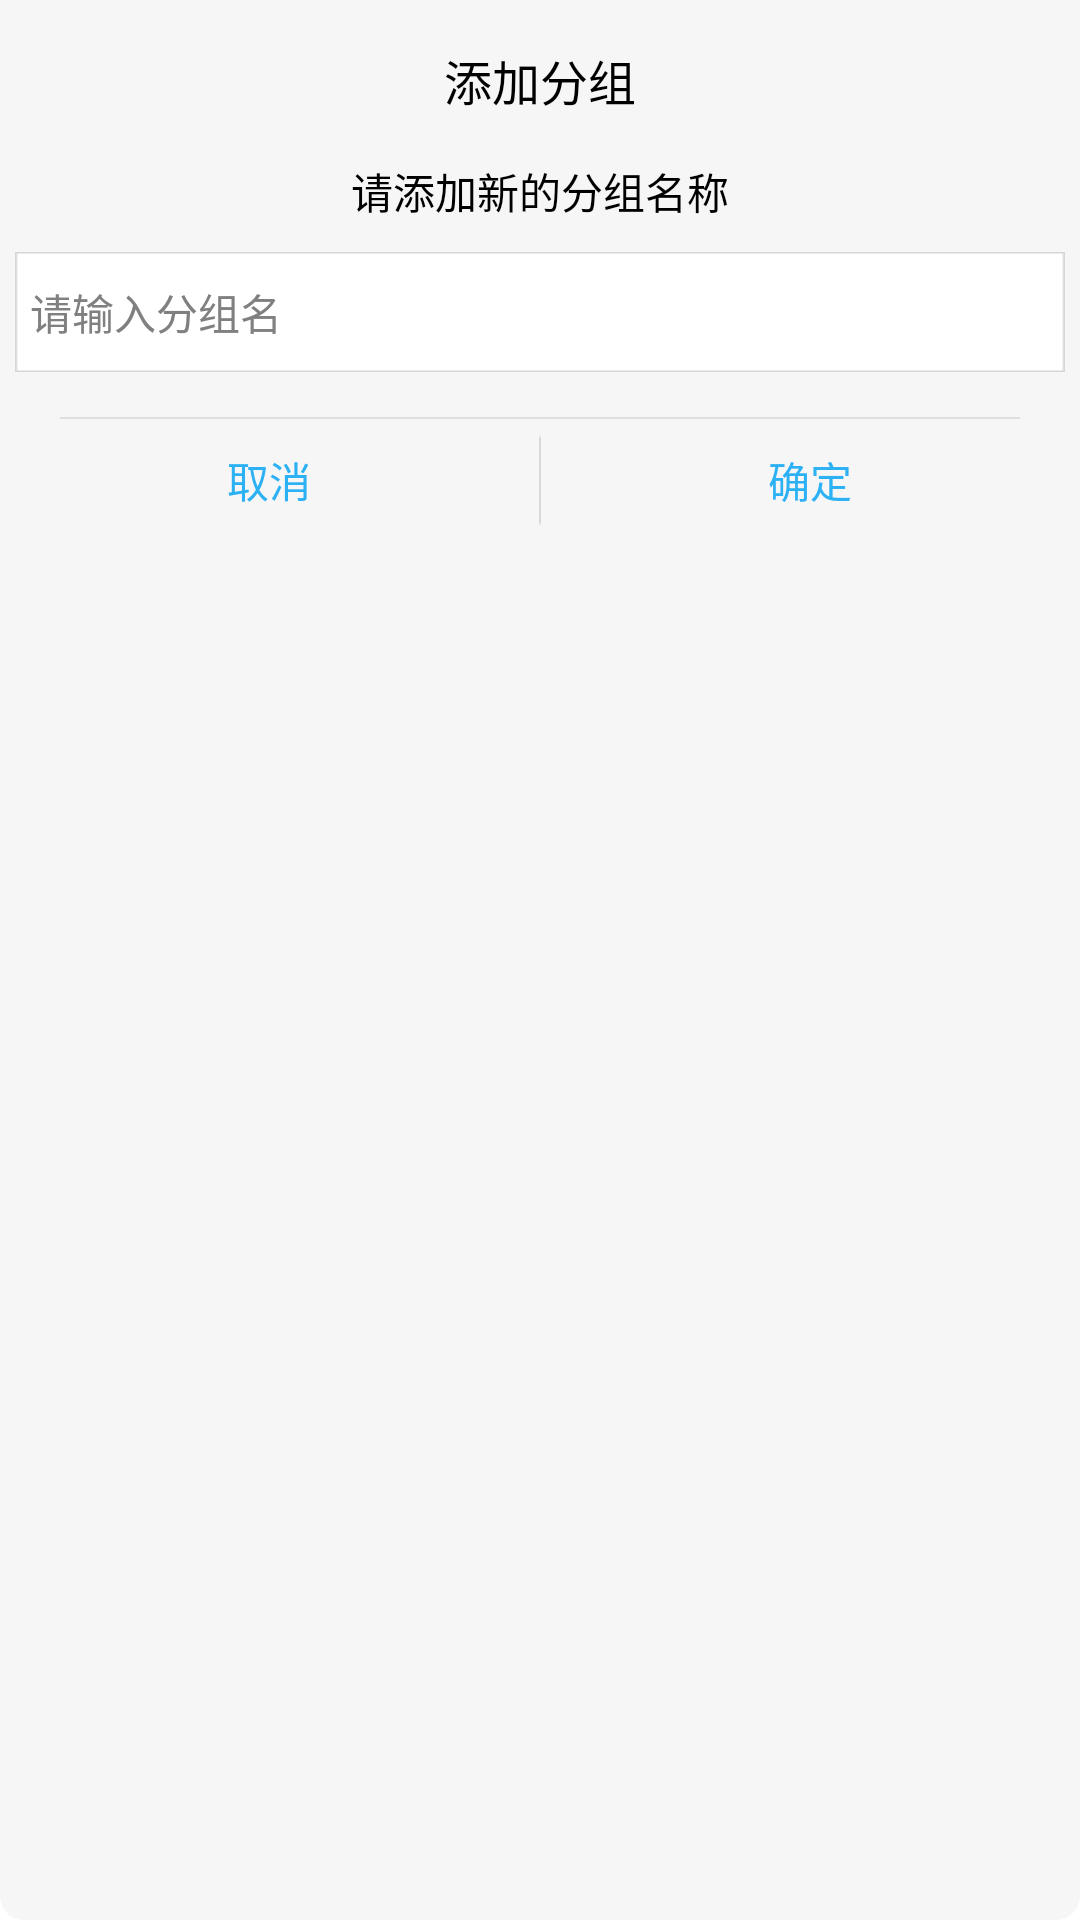

Layout XML and referenced resources for this Android screen:
<!-- AndroidManifest.xml: application theme AppTheme -->
<!-- res/layout/add_contact_group_dlg.xml -->
<?xml version="1.0" encoding="utf-8"?>

<LinearLayout xmlns:android="http://schemas.android.com/apk/res/android"
    android:layout_width="match_parent"
    android:layout_height="wrap_content"
    android:background="@drawable/dlg_bg_shape"
    android:gravity="center_horizontal"
    android:orientation="vertical"
    android:paddingTop="15dip" >

    <TextView
        android:layout_width="wrap_content"
        android:layout_height="wrap_content"
        android:text="@string/im_add_contact_group_str"
        android:textColor="@android:color/black"
        android:id="@+id/dlg_title_view_id"
        android:textSize="16sp" />

    <TextView
        android:layout_width="wrap_content"
        android:layout_height="wrap_content"
        android:layout_marginBottom="10dip"
        android:layout_marginTop="15dip"
        android:text="@string/im_add_contact_group_sub_str"
        android:textColor="@android:color/black"
        android:id="@+id/dlg_sub_view_id"
        android:textSize="14sp" />

    <EditText
        android:id="@+id/editview_id"
        android:layout_width="match_parent"
        android:layout_height="40dip"
        android:layout_marginLeft="5dip"
        android:layout_marginRight="5dip"
        android:background="@drawable/am_forum_tool_bg"
        android:gravity="left|center_vertical"
        android:hint="@string/im_add_contact_group_hide_str"
        android:paddingBottom="3dip"
        android:paddingLeft="5dip"
        android:paddingTop="3dip"
        android:singleLine="true"
        android:textColor="@android:color/black"
        android:textSize="14sp" />

    <ImageView
        android:layout_width="match_parent"
        android:layout_height="wrap_content"
        android:layout_marginTop="15dip"
        android:src="@drawable/am_forum_tool_line" />

    <LinearLayout
        android:layout_width="match_parent"
        android:layout_height="wrap_content"
        android:orientation="horizontal" >

        <TextView
            android:id="@+id/cancel_btn_id"
            android:layout_width="match_parent"
            android:layout_height="wrap_content"
            android:layout_weight="1"
            android:gravity="center"
            android:padding="10dip"
            android:text="@string/im_cancel_string"
            android:textColor="@color/color_2cb1f4"
            android:textSize="14sp" />

        <ImageView
            android:layout_width="wrap_content"
            android:layout_height="match_parent"
            android:src="@drawable/forum_find_tool_splite_line" />

        <TextView
            android:id="@+id/ok_btn_id"
            android:layout_width="match_parent"
            android:layout_height="wrap_content"
            android:layout_weight="1"
            android:gravity="center"
            android:padding="10dip"
            android:text="@string/im_ok_string"
            android:textColor="@color/color_2cb1f4"
            android:textSize="14sp" />
    </LinearLayout>

</LinearLayout>
<!-- resources referenced by this layout -->
<resources>
  <color name="color_2cb1f4">#2cb1f4</color>
  <!-- drawable am_forum_tool_bg: png bitmap (drawable-hdpi, 1153 bytes) -->
  <!-- drawable am_forum_tool_line: png bitmap (drawable-hdpi, 735 bytes) -->
  <!-- drawable dlg_bg_shape (drawable) -->
  <?xml version="1.0" encoding="utf-8"?>
  
  <shape xmlns:android="http://schemas.android.com/apk/res/android" >
  
      <gradient
          android:centerColor="#f6f6f6"
          android:endColor="#f6f6f6"
          android:startColor="#f6f6f6" >
      </gradient>
  
      <corners
          android:bottomLeftRadius="8dip"
          android:bottomRightRadius="8dip" />
  
  </shape>
  <!-- drawable forum_find_tool_splite_line: png bitmap (drawable-hdpi, 935 bytes) -->
  <string name="im_add_contact_group_hide_str">请输入分组名</string>
  <string name="im_add_contact_group_str">添加分组</string>
  <string name="im_add_contact_group_sub_str">请添加新的分组名称</string>
  <string name="im_cancel_string">取消</string>
  <string name="im_ok_string">确定</string>
  <style name="AppTheme" parent="AppBaseTheme">
          
      </style>
  <style name="AppBaseTheme" parent="android:Theme.Light">
          
      </style>
</resources>
